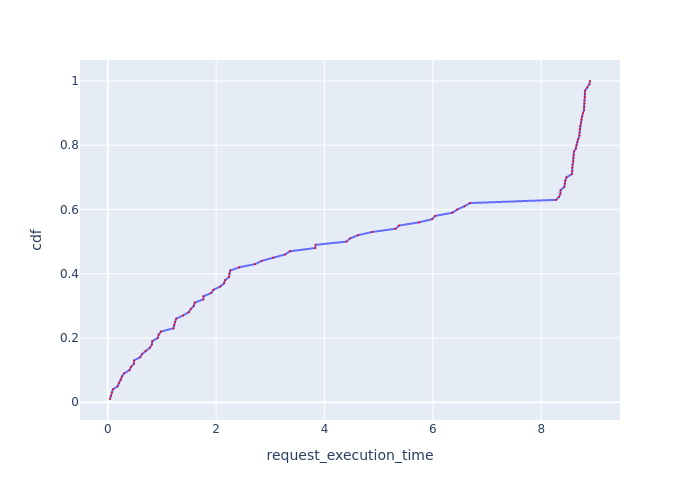

The data file committed next to this chart (first rows):
Request Id, request_execution_time, cdf
0_49, 0.04234, 0.01
0_13, 0.06251, 0.02
0_50, 0.07807, 0.03
0_8, 0.0957, 0.04
0_83, 0.1839, 0.05
0_95, 0.2062, 0.06
0_57, 0.2428, 0.07
0_4, 0.2615, 0.08
0_23, 0.3043, 0.09
0_82, 0.404, 0.1
0_6, 0.4294, 0.11
0_26, 0.4846, 0.12
0_99, 0.4846, 0.13
0_54, 0.5997, 0.14
0_78, 0.6342, 0.15
0_55, 0.6999, 0.16
0_33, 0.7796, 0.17
0_1, 0.815, 0.18
0_46, 0.823, 0.19
0_79, 0.9241, 0.2
0_66, 0.9387, 0.21
0_88, 0.9811, 0.22
0_48, 1.214, 0.23
0_42, 1.226, 0.24
0_80, 1.243, 0.25
0_86, 1.262, 0.26
0_40, 1.389, 0.27
0_92, 1.495, 0.28
0_98, 1.532, 0.29
0_87, 1.589, 0.3
0_3, 1.606, 0.31
0_85, 1.764, 0.32
0_91, 1.768, 0.33
0_67, 1.911, 0.34
0_16, 1.95, 0.35
0_56, 2.075, 0.36
0_58, 2.147, 0.37
0_52, 2.167, 0.38
0_31, 2.24, 0.39
0_18, 2.243, 0.4
0_74, 2.26, 0.41
0_77, 2.427, 0.42
0_27, 2.72, 0.43
0_19, 2.843, 0.44
0_61, 3.056, 0.45
0_59, 3.274, 0.46
0_51, 3.362, 0.47
0_90, 3.828, 0.48
0_62, 3.836, 0.49
0_34, 4.405, 0.5
0_14, 4.472, 0.51
0_63, 4.619, 0.52
0_94, 4.88, 0.53
0_45, 5.309, 0.54
0_44, 5.376, 0.55
0_32, 5.746, 0.56
0_75, 5.985, 0.57
0_100, 6.043, 0.58
0_12, 6.359, 0.59
0_15, 6.45, 0.6
... 40 more rows
